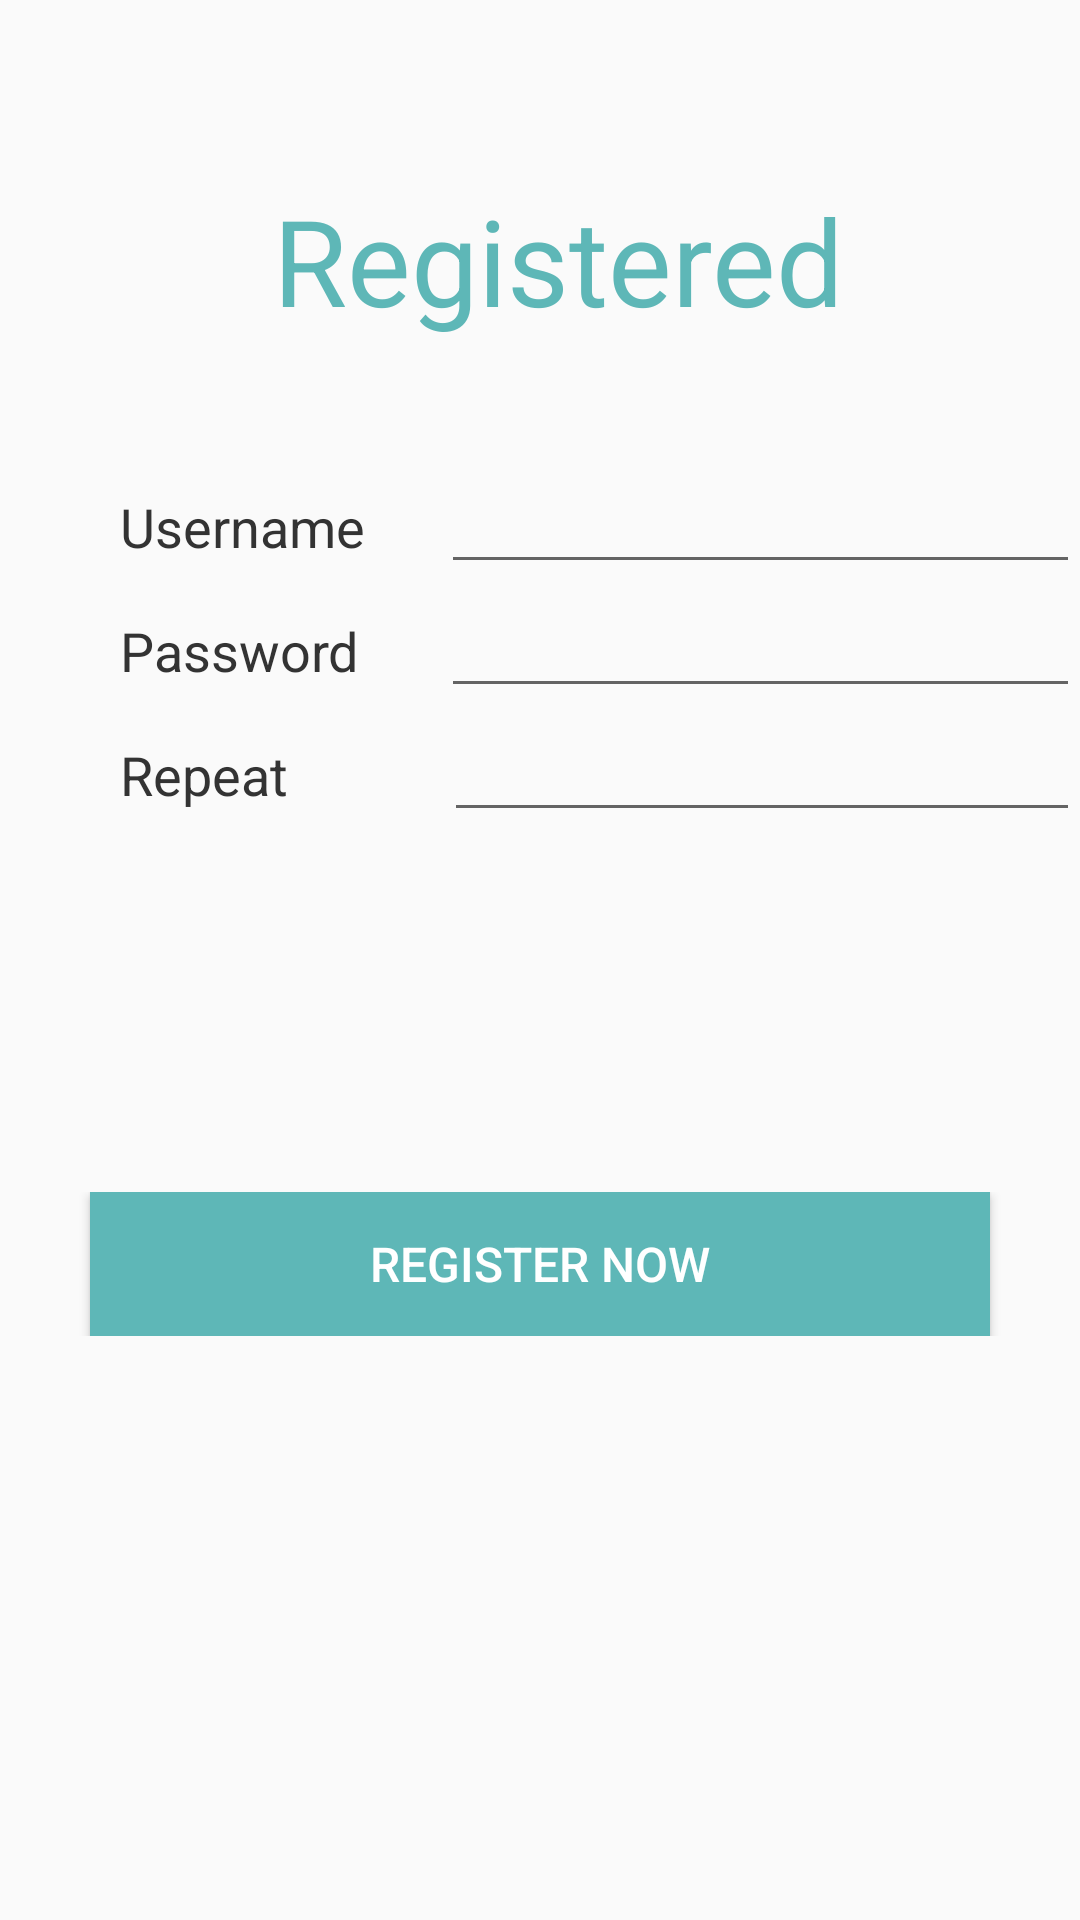

Reconstruct the res/layout file that produces this screen, plus the resources it refers to.
<!-- AndroidManifest.xml: application theme AppTheme -->
<!-- res/layout/activity_sign_up.xml -->
<?xml version="1.0" encoding="utf-8"?>
<LinearLayout xmlns:android="http://schemas.android.com/apk/res/android"
    xmlns:app="http://schemas.android.com/apk/res-auto"
    xmlns:tools="http://schemas.android.com/tools"
    android:layout_width="match_parent"
    android:layout_height="match_parent"
    android:orientation="vertical">

    <LinearLayout
        android:layout_width="match_parent"
        android:layout_height="wrap_content"
        android:orientation="vertical"
        android:layout_marginTop="60dp">
        <LinearLayout
            android:layout_width="match_parent"
            android:layout_height="wrap_content">
            <ImageButton
                android:layout_width="50dp"
                android:layout_marginLeft="32dp"
                android:layout_height="match_parent"
                android:src="@drawable/back"
                android:id="@+id/back"
                android:background="#00000000"
                />

            <TextView
                style="@style/login_txt1"
                android:layout_width="match_parent"
                android:layout_height="wrap_content"
                android:layout_marginRight="70dp"
                android:text="Registered" />

        </LinearLayout>

        <LinearLayout
            android:layout_width="match_parent"
            android:layout_height="wrap_content"
            android:layout_marginTop="20dp"
            android:orientation="vertical">

            <LinearLayout
                android:layout_width="match_parent"
                android:layout_height="wrap_content"
                android:layout_marginTop="20dp">

                <TextView
                    style="@style/login_txt2"
                    android:layout_width="97dp"
                    android:layout_height="wrap_content"
                    android:text="Username" />

                <EditText
                    android:layout_width="wrap_content"
                    android:layout_height="wrap_content"
                    style="@style/login_edit"
                    android:id="@+id/name"/>
            </LinearLayout>

            <LinearLayout
                android:layout_width="match_parent"
                android:layout_height="wrap_content">

                <TextView
                    style="@style/login_txt2"
                    android:layout_width="97dp"
                    android:layout_height="wrap_content"
                    android:text="Password" />

                <EditText
                    android:layout_width="wrap_content"
                    android:layout_height="wrap_content"
                    style="@style/login_edit"
                    android:id="@+id/pswd"
                    android:inputType="textPassword"/>
            </LinearLayout>

            <LinearLayout
                android:layout_width="match_parent"
                android:layout_height="wrap_content">

                <TextView
                    style="@style/login_txt2"
                    android:layout_width="98dp"
                    android:layout_height="wrap_content"
                    android:text="Repeat " />

                <EditText
                    android:layout_width="wrap_content"
                    android:layout_height="wrap_content"
                    style="@style/login_edit"
                    android:id="@+id/repswd"
                    android:inputType="textPassword"/>
            </LinearLayout>



            <LinearLayout
                android:layout_width="match_parent"
                android:layout_height="wrap_content"
                android:layout_marginTop="120dp"
                android:orientation="vertical">

                <Button
                    android:layout_width="match_parent"
                    android:layout_height="wrap_content"
                    android:layout_gravity="center"
                    android:gravity="center"
                    style="@style/login_button"
                    android:text="Register now"
                    android:background="#5eb7b7"
                    android:textColor="#fff"
                    android:id="@+id/sign"
                    />
            </LinearLayout>
        </LinearLayout>





    </LinearLayout>

</LinearLayout>
<!-- resources referenced by this layout -->
<resources>
  <style name="login_button">
          <item name="android:layout_marginRight">30dp</item>
          <item name="android:layout_marginLeft">30dp</item>
          <item name="android:layout_gravity">center</item>
          <item name="android:gravity">center</item>
          <item name="android:textSize">16dp</item>
      </style>
  <style name="login_edit">
          <item name="android:layout_marginLeft">10dp</item>
          <item name="android:width">240dp</item>
      </style>
  <style name="login_txt1">
          <item name="android:textSize">40dp</item>
          <item name="android:textColor">#5eb7b7</item>
          <item name="android:gravity">center</item>
      </style>
  <style name="login_txt2">
          <item name="android:textColor">#333333</item>
          <item name="android:textSize">18dp</item>
          <item name="android:layout_marginLeft">40dp</item>
      </style>
  <style name="AppTheme" parent="Theme.AppCompat.Light.DarkActionBar">
          
          <item name="colorPrimary">@color/colorPrimary</item>
          <item name="colorPrimaryDark">@color/colorPrimaryDark</item>
          <item name="colorAccent">@color/colorAccent</item>
      </style>
  <!-- not gathered from this repository: default colours our renderer supplied (Android Studio template values) -->
  <color name="colorPrimary">#FF6200EE</color>
  <color name="colorPrimaryDark">#FF3700B3</color>
  <color name="colorAccent">#FF03DAC5</color>
</resources>
